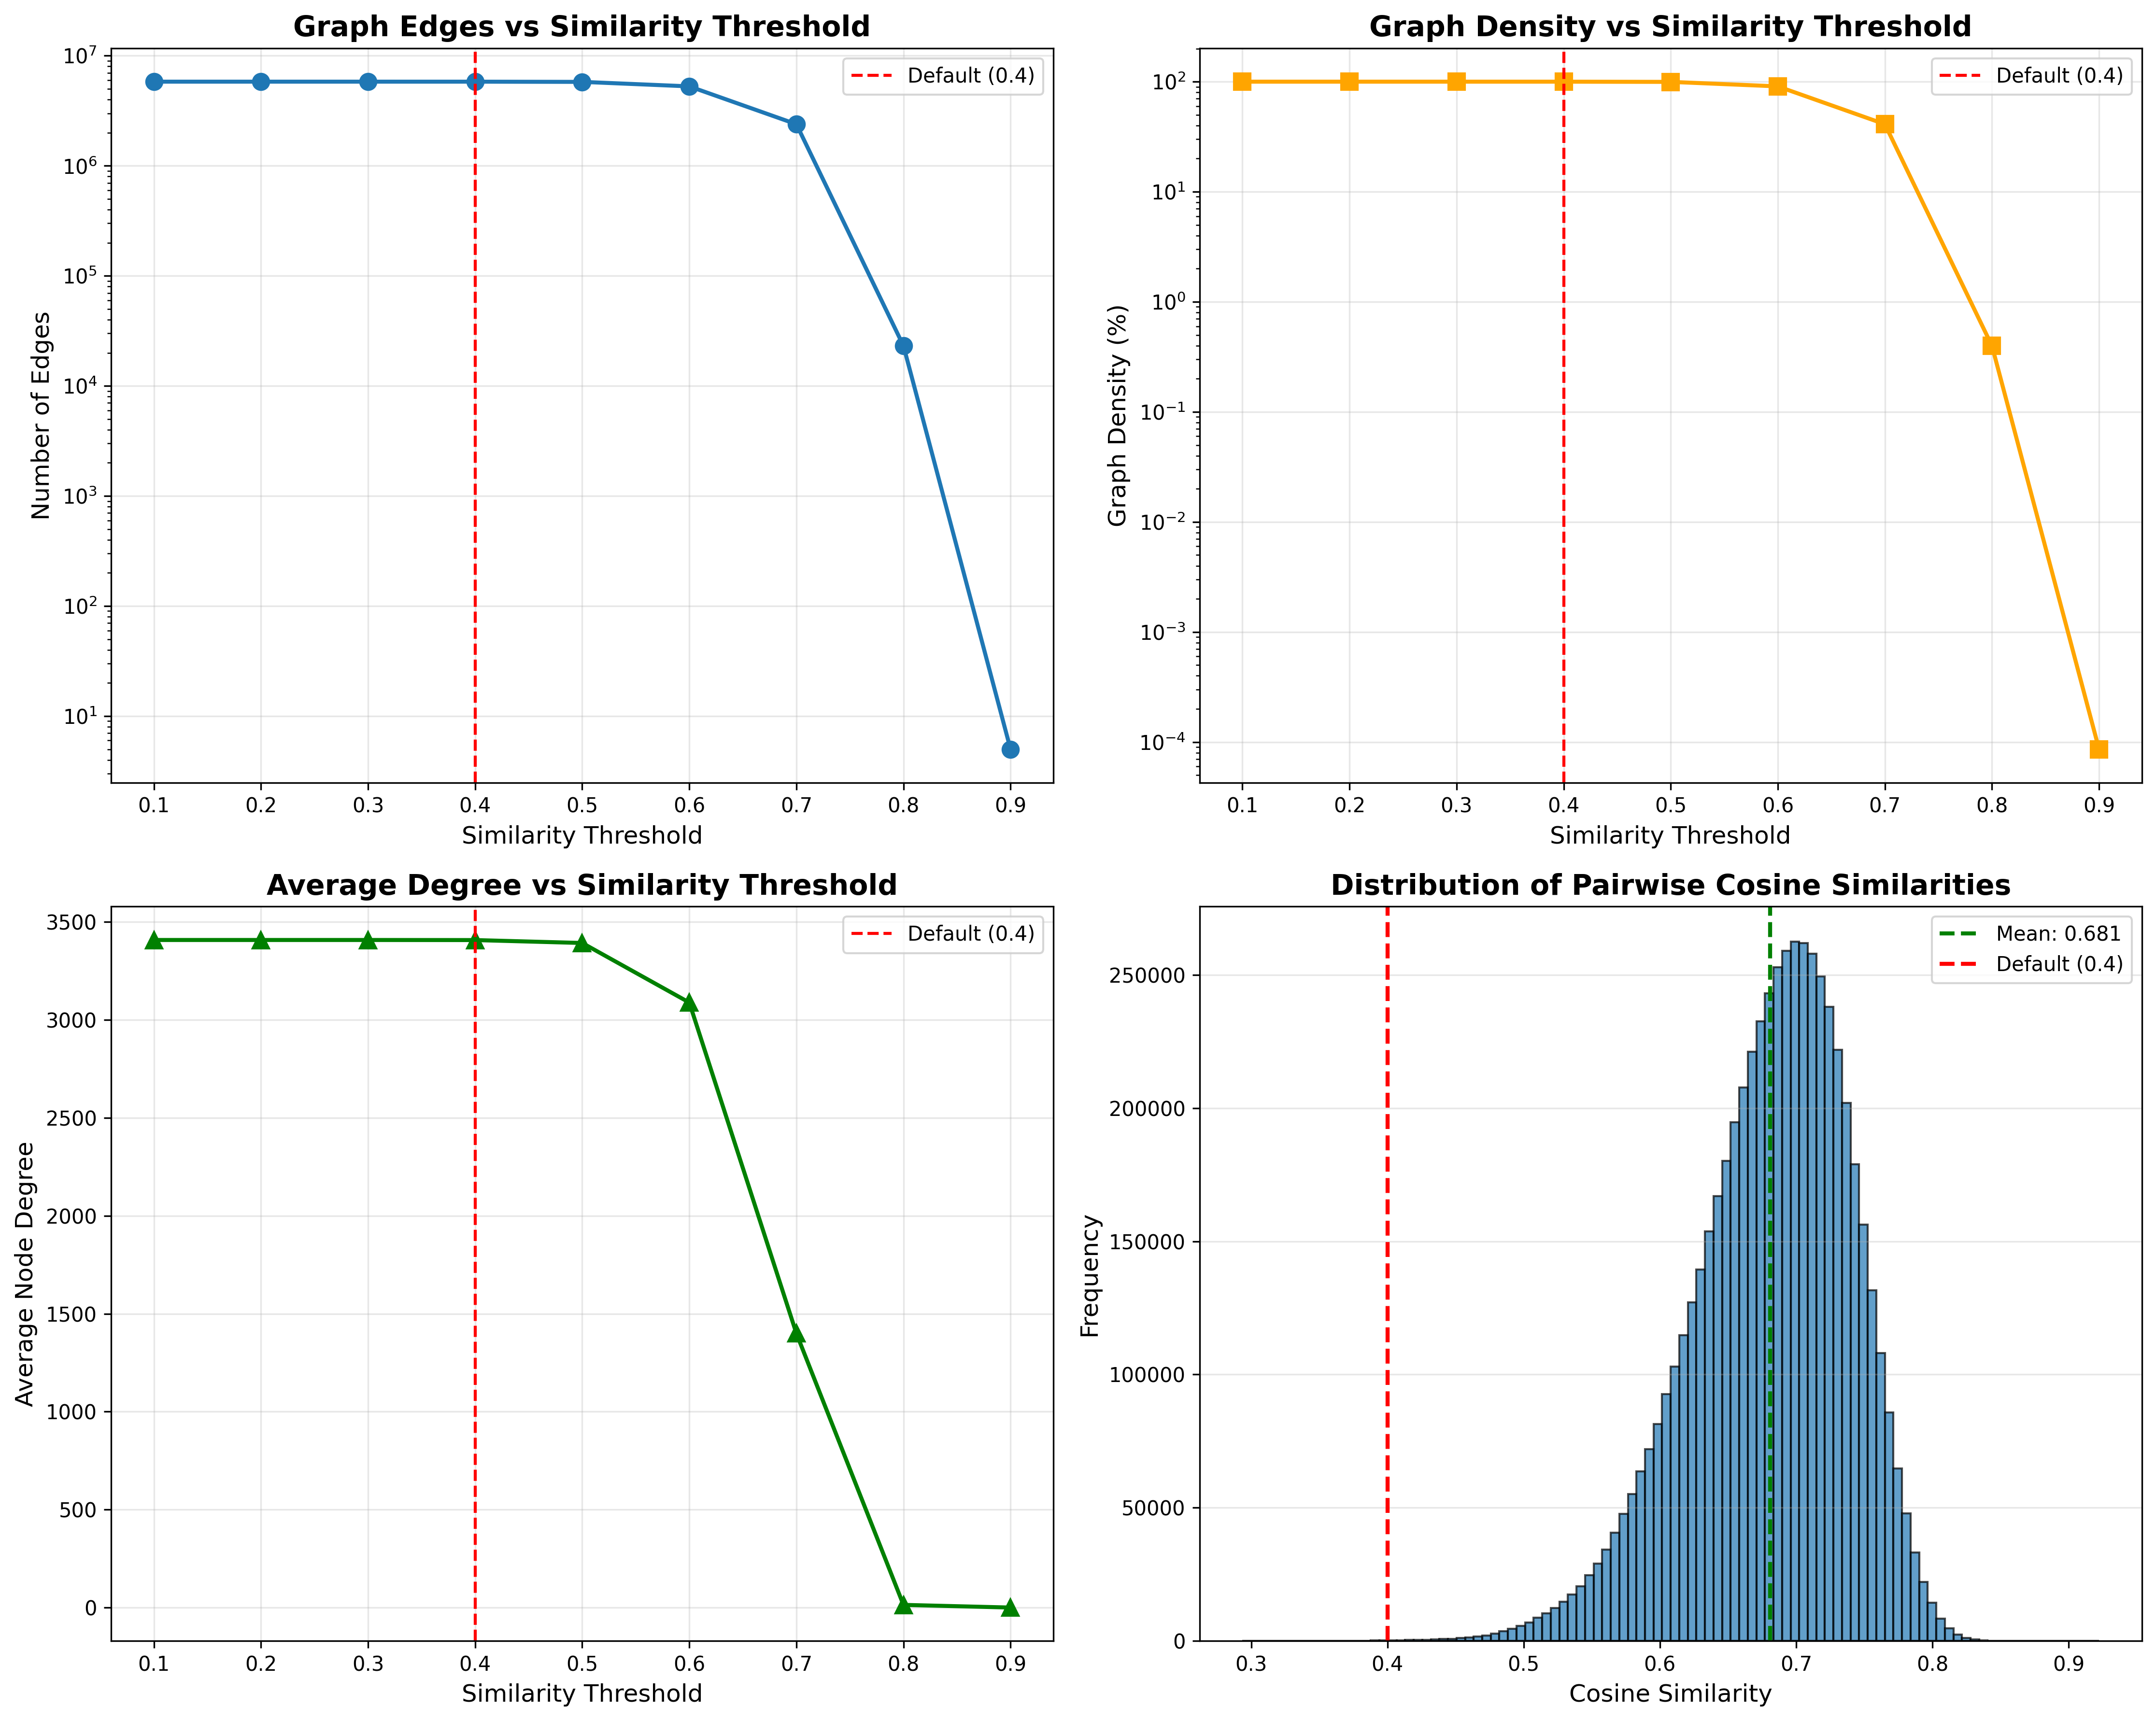

Values plotted in this chart, from the file beside it:
thresholds, n_edges, graph_density, avg_degree, n_connected_components
0.1, 5808936, 100.0, 3408, 1
0.2, 5808936, 100.0, 3408, 1
0.3, 5808935, 100, 3408, 1
0.4, 5808199, 99.99, 3408, 1
0.5, 5782906, 99.55, 3393, 1
0.6, 5264664, 90.63, 3089, 1
0.7, 2385909, 41.07, 1400, 20
0.8, 23127, 0.3981, 13.57, 1917
0.9, 5, 8.607428279464605e-05, 0.002933, 3404
